Run: headless pygame with SDL's dummy video driver; simulated clock (each Clock.tick advances the game by its frame time, no real sleeping); random seed 0; keys injected as events and as key.get_pressed() state; mouse plan: one left click at the window centre at the start of phase 2, then a move to the lower-right quarter at the start of phase 3.
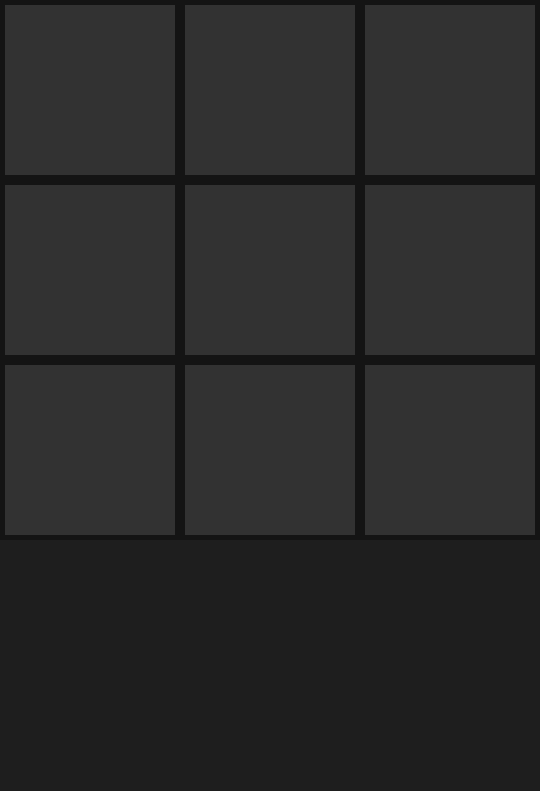
Frame 1 of 4 · flips 1–60 · no input
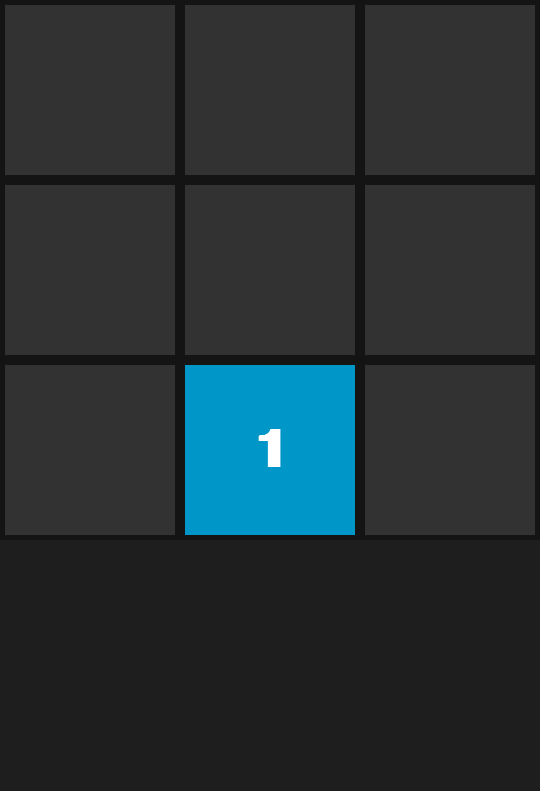
Frame 2 of 4 · flips 61–180 · clicked the window centre · tapped SPACE, RETURN · held RIGHT (→), D
Frame 3 of 4 · flips 181–300 · moved the mouse to the lower-right quarter · held DOWN (↓), S · screen unchanged from frame 2, image omitted
Frame 4 of 4 · flips 301–420 · held LEFT (←), A, UP (↑), W · screen unchanged from frame 3, image omitted

The pygame program that drew these frames:

import pygame
import sys
import time
from collections import deque

TAMANHO = 3
TAMANHO_PECA = 180
ESPACO_METRICAS = int(TAMANHO_PECA * 1.4)
LARGURA = TAMANHO * TAMANHO_PECA
ALTURA = TAMANHO * TAMANHO_PECA + ESPACO_METRICAS
FPS = 2


class EstadoPuzzle:
    def __init__(self, tabuleiro, linha_zero, coluna_zero, profundidade):
        self.tabuleiro = tabuleiro
        self.linha_zero = linha_zero
        self.coluna_zero = coluna_zero
        self.profundidade = profundidade


MOVIMENTOS = [(0, -1), (0, 1), (-1, 0), (1, 0)]


def eh_estado_objetivo(tabuleiro):
    return tabuleiro == [[1, 2, 3], [4, 5, 6], [7, 8, 0]]


def eh_valido(x, y):
    return 0 <= x < TAMANHO and 0 <= y < TAMANHO


def encontra_zero(tabuleiro):
    for i in range(TAMANHO):
        for j in range(TAMANHO):
            if tabuleiro[i][j] == 0:
                return i, j
    raise ValueError("O tabuleiro deve conter um 0")


def desenhar_tabuleiro(tela, tabuleiro, fonte, metricas=None, botoes=None):
    tela.fill((30, 30, 30))
    for i in range(TAMANHO):
        for j in range(TAMANHO):
            valor = tabuleiro[i][j]
            rect = pygame.Rect(j * TAMANHO_PECA, i * TAMANHO_PECA, TAMANHO_PECA, TAMANHO_PECA)
            if valor == 0:
                pygame.draw.rect(tela, (50, 50, 50), rect)
            else:
                pygame.draw.rect(tela, (0, 150, 200), rect)
                texto = fonte.render(str(valor), True, (255, 255, 255))
                texto_rect = texto.get_rect(center=rect.center)
                tela.blit(texto, texto_rect)
            borda = max(2, TAMANHO_PECA // 33)
            pygame.draw.rect(tela, (20, 20, 20), rect, borda)

    if metricas:
        tamanho_fonte_pequena = max(14, int(TAMANHO_PECA * 0.24))
        fonte_pequena = pygame.font.SysFont("Arial", tamanho_fonte_pequena, bold=True)
        linhas = [
            f"N\u00f3s gerados: {metricas['generated']}",
            f"N\u00f3s verificados: {metricas['expanded']}",
            f"Profundidade: {metricas['depth']}",
            f"Tempo: {metricas['time']:.2f}s"
        ]
        for idx, linha in enumerate(linhas):
            texto = fonte_pequena.render(linha, True, (255, 255, 255))
            y_texto = ALTURA - ESPACO_METRICAS + 10 + idx * int(TAMANHO_PECA * 0.25)
            tela.blit(texto, (10, y_texto))

    if botoes:
        tamanho_fonte_btn = max(16, int(TAMANHO_PECA * 0.22))
        fonte_btn = pygame.font.SysFont("Arial", tamanho_fonte_btn, bold=True)
        for texto, rect in botoes:
            pygame.draw.rect(tela, (100, 100, 100), rect)
            pygame.draw.rect(tela, (255, 255, 255), rect, max(2, TAMANHO_PECA // 50))
            label = fonte_btn.render(texto, True, (255, 255, 255))
            label_rect = label.get_rect(center=rect.center)
            tela.blit(label, label_rect)

    pygame.display.flip()


def entrada_tabuleiro_inicial():
    pygame.init()
    tela = pygame.display.set_mode((LARGURA, ALTURA))
    pygame.display.set_caption("Defina o estado inicial")
    tamanho_fonte = max(24, int(TAMANHO_PECA * 0.44))
    fonte = pygame.font.SysFont("Arial", tamanho_fonte, bold=True)

    tabuleiro = [[None for _ in range(TAMANHO)] for _ in range(TAMANHO)]
    numero_atual = 1
    algoritmo_escolhido = None

    largura_btn = int(TAMANHO_PECA * 1.4)
    altura_btn = int(TAMANHO_PECA * 0.35)
    esquerda_x = 30
    btn_bfs = pygame.Rect(esquerda_x, ALTURA - altura_btn - 20, largura_btn, altura_btn)
    btn_dfs = pygame.Rect(esquerda_x + largura_btn + 30, ALTURA - altura_btn - 20, largura_btn, altura_btn)

    while True:
        for evento in pygame.event.get():
            if evento.type == pygame.QUIT:
                pygame.quit()
                sys.exit()
            elif evento.type == pygame.MOUSEBUTTONDOWN:
                x, y = pygame.mouse.get_pos()
                linha, coluna = y // TAMANHO_PECA, x // TAMANHO_PECA
                if linha < TAMANHO and coluna < TAMANHO and numero_atual <= 8 and tabuleiro[linha][coluna] is None:
                    tabuleiro[linha][coluna] = numero_atual
                    numero_atual += 1
                elif btn_bfs.collidepoint(evento.pos) and numero_atual > 8:
                    for i in range(TAMANHO):
                        for j in range(TAMANHO):
                            if tabuleiro[i][j] is None:
                                tabuleiro[i][j] = 0
                    algoritmo_escolhido = "BFS"
                elif btn_dfs.collidepoint(evento.pos) and numero_atual > 8:
                    for i in range(TAMANHO):
                        for j in range(TAMANHO):
                            if tabuleiro[i][j] is None:
                                tabuleiro[i][j] = 0
                    algoritmo_escolhido = "DFS"

        if algoritmo_escolhido:
            return tabuleiro, algoritmo_escolhido

        botoes = [("Resolver BFS", btn_bfs), ("Resolver DFS", btn_dfs)] if numero_atual > 8 else None
        desenhar_tabuleiro(tela, [[c if c is not None else 0 for c in r] for r in tabuleiro], fonte, botoes=botoes)


def resolver_puzzle_bfs(inicio_tabuleiro):
    linha_zero, coluna_zero = encontra_zero(inicio_tabuleiro)
    fila = deque()
    visitados = set()
    pai = {}

    fila.append(EstadoPuzzle([r[:] for r in inicio_tabuleiro], linha_zero, coluna_zero, 0))
    visitados.add(tuple(map(tuple, inicio_tabuleiro)))
    pai[tuple(map(tuple, inicio_tabuleiro))] = None

    gerados = 1
    expandidos = 0
    tempo_inicio = time.time()

    while fila:
        atual = fila.popleft()
        expandidos += 1

        if eh_estado_objetivo(atual.tabuleiro):
            caminho = []
            tupla_estado = tuple(map(tuple, atual.tabuleiro))
            while tupla_estado is not None:
                caminho.append([list(r) for r in tupla_estado])
                tupla_estado = pai[tupla_estado]
            tempo_passado = time.time() - tempo_inicio
            return caminho[::-1], {"generated": gerados, "expanded": expandidos, "depth": atual.profundidade, "time": tempo_passado}

        for dx, dy in MOVIMENTOS:
            nlinha, ncoluna = atual.linha_zero + dx, atual.coluna_zero + dy
            if eh_valido(nlinha, ncoluna):
                novo_tabuleiro = [r[:] for r in atual.tabuleiro]
                novo_tabuleiro[atual.linha_zero][atual.coluna_zero], novo_tabuleiro[nlinha][ncoluna] = novo_tabuleiro[nlinha][ncoluna], novo_tabuleiro[atual.linha_zero][atual.coluna_zero]
                t = tuple(map(tuple, novo_tabuleiro))
                if t not in visitados:
                    visitados.add(t)
                    pai[t] = tuple(map(tuple, atual.tabuleiro))
                    fila.append(EstadoPuzzle(novo_tabuleiro, nlinha, ncoluna, atual.profundidade + 1))
                    gerados += 1
    return [], {"generated": gerados, "expanded": expandidos, "depth": 0, "time": time.time() - tempo_inicio}


def resolver_puzzle_dfs(inicio_tabuleiro):
    limite_maximo = 50
    total_gerados = 0
    total_expandidos = 0
    tempo_inicio = time.time()

    tupla_inicio = tuple(map(tuple, inicio_tabuleiro))

    def dfs_limitado(limite):
        linha_zero, coluna_zero = encontra_zero(inicio_tabuleiro)
        pilha = [EstadoPuzzle([r[:] for r in inicio_tabuleiro], linha_zero, coluna_zero, 0)]
        visitados = set([tupla_inicio])
        pai = {tupla_inicio: None}

        gerados = 1
        expandidos = 0

        while pilha:
            atual = pilha.pop()
            expandidos += 1

            if eh_estado_objetivo(atual.tabuleiro):
                caminho = []
                tupla_estado = tuple(map(tuple, atual.tabuleiro))
                while tupla_estado is not None:
                    caminho.append([list(r) for r in tupla_estado])
                    tupla_estado = pai[tupla_estado]
                return caminho[::-1], {"generated": gerados, "expanded": expandidos, "depth": atual.profundidade}

            if atual.profundidade < limite:
                for dx, dy in MOVIMENTOS:
                    nlinha, ncoluna = atual.linha_zero + dx, atual.coluna_zero + dy
                    if eh_valido(nlinha, ncoluna):
                        novo_tabuleiro = [r[:] for r in atual.tabuleiro]
                        novo_tabuleiro[atual.linha_zero][atual.coluna_zero], novo_tabuleiro[nlinha][ncoluna] = novo_tabuleiro[nlinha][ncoluna], novo_tabuleiro[atual.linha_zero][atual.coluna_zero]
                        t = tuple(map(tuple, novo_tabuleiro))
                        if t not in visitados:
                            visitados.add(t)
                            pai[t] = tuple(map(tuple, atual.tabuleiro))
                            pilha.append(EstadoPuzzle(novo_tabuleiro, nlinha, ncoluna, atual.profundidade + 1))
                            gerados += 1

        return None, {"generated": gerados, "expanded": expandidos, "depth": None}

    for limite in range(0, limite_maximo + 1):
        resultado, estatisticas = dfs_limitado(limite)
        total_gerados += estatisticas["generated"]
        total_expandidos += estatisticas["expanded"]
        if resultado:
            tempo_passado = time.time() - tempo_inicio
            return resultado, {"generated": total_gerados, "expanded": total_expandidos, "depth": len(resultado) - 1, "time": tempo_passado}

    tempo_passado = time.time() - tempo_inicio
    return [], {"generated": total_gerados, "expanded": total_expandidos, "depth": 0, "time": tempo_passado}


def animar_solucao(estados, metricas):
    pygame.init()
    tela = pygame.display.set_mode((LARGURA, ALTURA))
    pygame.display.set_caption("8 Puzzle Solver")
    tamanho_fonte = max(24, int(TAMANHO_PECA * 0.44))
    fonte = pygame.font.SysFont("Arial", tamanho_fonte, bold=True)
    relogio = pygame.time.Clock()

    for tabuleiro in estados:
        for evento in pygame.event.get():
            if evento.type == pygame.QUIT:
                pygame.quit()
                sys.exit()
        desenhar_tabuleiro(tela, tabuleiro, fonte)
        relogio.tick(FPS)

    while True:
        for evento in pygame.event.get():
            if evento.type == pygame.QUIT:
                pygame.quit()
                sys.exit()
        desenhar_tabuleiro(tela, estados[-1], fonte, metricas)


if __name__ == "__main__":
    inicio, algoritmo = entrada_tabuleiro_inicial()
    if algoritmo == "BFS":
        caminho, metricas = resolver_puzzle_bfs(inicio)
    else:
        caminho, metricas = resolver_puzzle_dfs(inicio)

    if caminho:
        animar_solucao(caminho, metricas)
    else:
        print("Nenhuma solução encontrada.")
